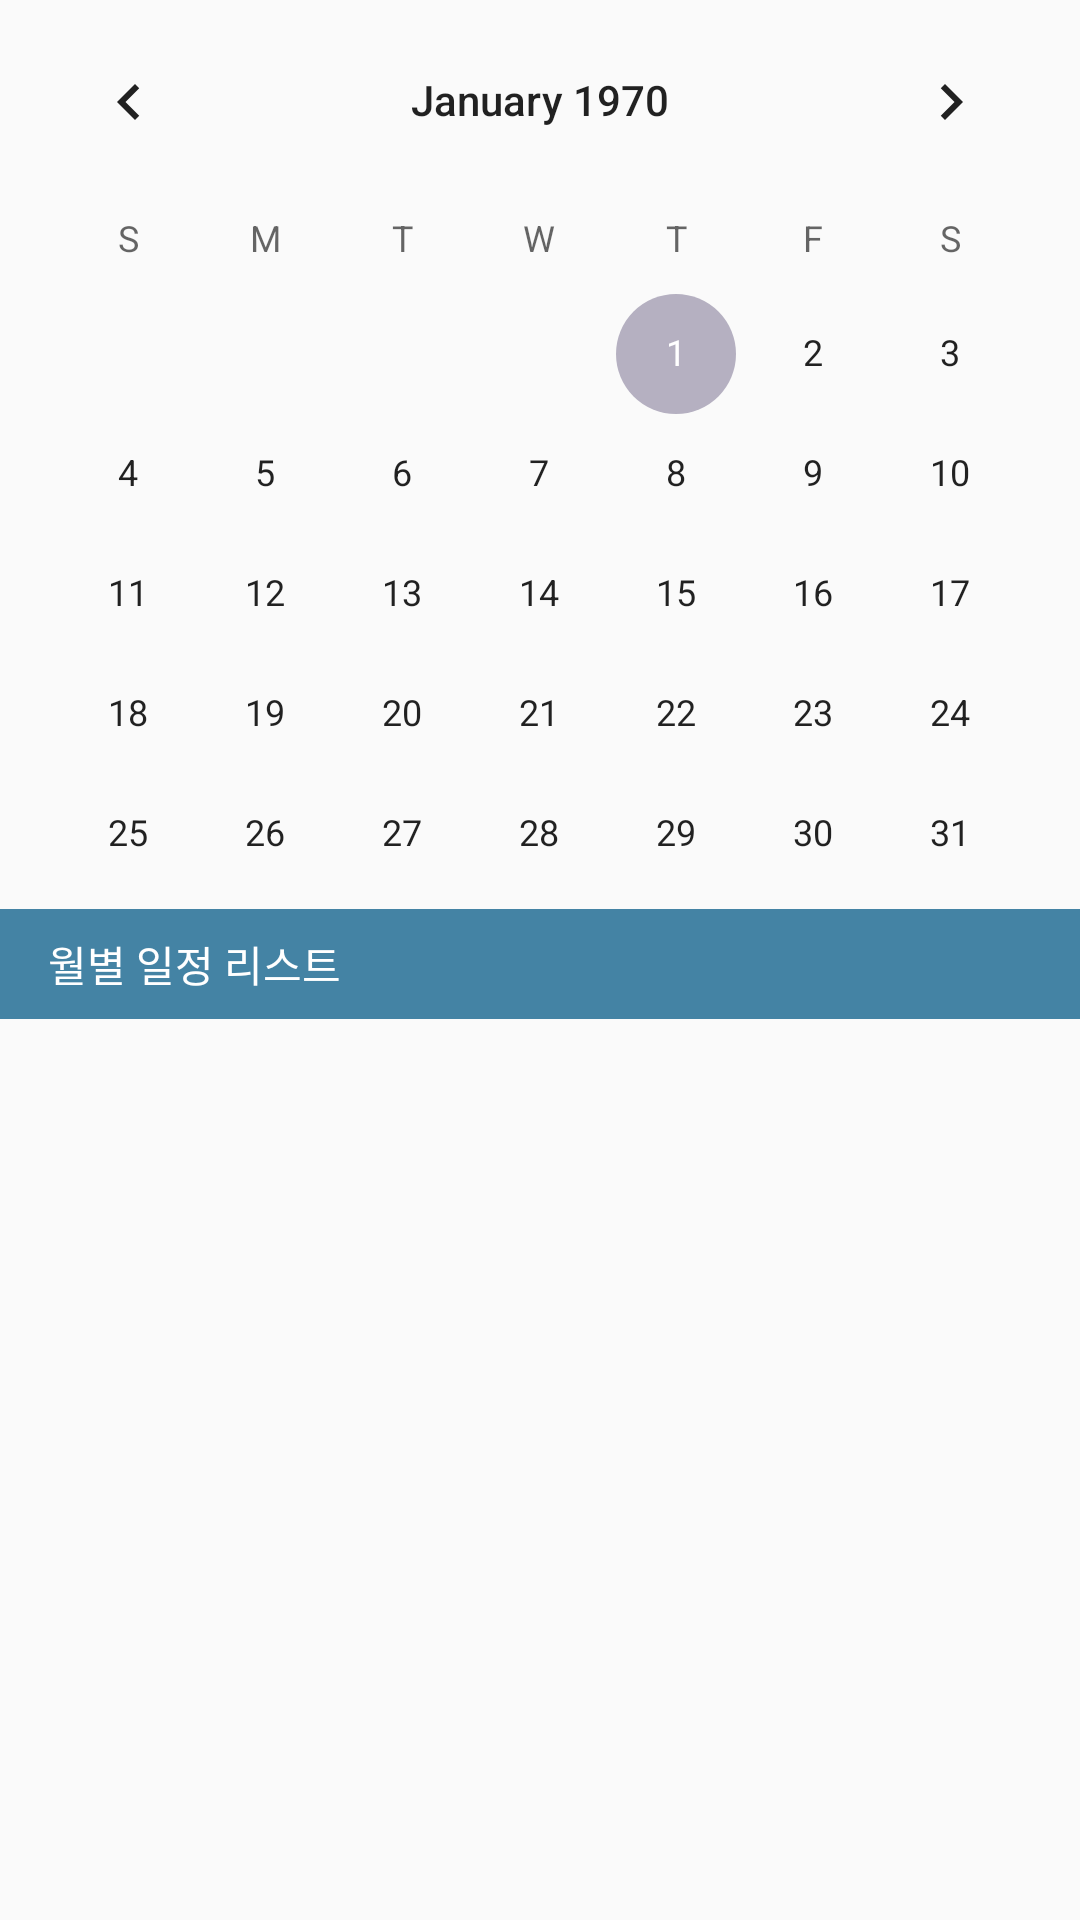

Produce the Android XML layout that renders to this screen, including the resource entries it uses.
<!-- AndroidManifest.xml: application theme AppTheme -->
<!-- res/layout/activity_month.xml -->
<?xml version="1.0" encoding="utf-8"?>
<LinearLayout xmlns:android="http://schemas.android.com/apk/res/android"
    android:layout_width="match_parent"
    android:layout_height="match_parent">

    <FrameLayout
            android:layout_weight="1"
            android:layout_width="match_parent"
            android:layout_height="wrap_content"
            android:layout_gravity="center_horizontal">
            <LinearLayout
                android:layout_width="match_parent"
                android:layout_height="wrap_content"
                android:orientation="vertical">
                        <CalendarView
                            android:layout_width="match_parent"
                            android:layout_height="303dp"
                            android:id="@+id/calendarView"
                            android:layout_gravity="center_horizontal" />

                        <TextView
                            android:layout_width="match_parent"
                            android:layout_height="wrap_content"
                            android:background="@color/colorPrimary"
                            android:textColor="@android:color/white"
                            android:paddingTop="8dp"
                            android:paddingBottom="8dp"
                            android:paddingLeft="16dp"
                            android:id="@+id/list"
                            android:text="월별 일정 리스트" />

                        <ListView
                            android:id="@+id/listView"
                            android:layout_width="match_parent"
                            android:layout_height="match_parent"
                            />

            </LinearLayout>
        </FrameLayout>
</LinearLayout>
<!-- resources referenced by this layout -->
<resources>
  <color name="colorPrimary">#4483a4</color>
  <style name="AppTheme" parent="Theme.AppCompat.Light.DarkActionBar">
          
          <item name="colorPrimary">@color/colorPrimary</item>
          <item name="colorPrimaryDark">@color/colorPrimaryDark</item>
          <item name="colorAccent">@color/colorAccent</item>
      </style>
  <color name="colorPrimaryDark">#303F9F</color>
  <color name="colorAccent">#b5b0c1</color>
</resources>
